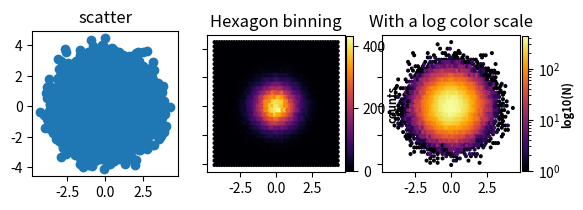

Source code (Python):
import numpy as np
import matplotlib.pyplot as plt

np.random.seed(1651597276)
n = 100000
x = np.random.standard_normal(n)
y = np.random.standard_normal(n)
xmin, xmax = x.min()-0.5, x.max()+0.5
ymin, ymax = y.min()-0.5, y.max()+0.5

# 创建3个水平子图，共享y轴，只有左边第一个显示y轴刻度
fig, axs = plt.subplots(ncols=3, sharey=True)
# 调整子图之间的水平距离
fig.subplots_adjust(wspace=0.2)
# 绘制散点图，密集处相邻的散点会互相交叉和重叠，无法看清
axs[0].scatter(x, y)
axs[0].axis([xmin, xmax, ymin, ymax])
axs[0].set_title('scatter')
axs[0].set_aspect('equal')

# 绘制二维直方图，使用六边形表示每个散点，密集处颜色叠加
# 颜色越明亮，说明该位置散点重叠的数量越多
hb = axs[1].hexbin(x, y, gridsize=50, cmap='inferno')
axs[1].axis([xmin, xmax, ymin, ymax])
axs[1].set_title('Hexagon binning')
axs[1].set_aspect('equal')
# 颜色条属性，颜色条标签属性
cb_prop = dict(orientation='vertical', fraction=0.046, pad=0.01)
cbl_prop = dict(fontsize=8, weight='bold', labelpad=0)
fig.colorbar(hb, ax=axs[1], **cb_prop).set_label('counts', **cbl_prop)

# 绘制二维直方图，对颜色值取对数
hb = axs[2].hexbin(x, y, gridsize=50, bins='log', cmap='inferno')
axs[2].axis([xmin, xmax, ymin, ymax])
axs[2].set_title('With a log color scale')
axs[2].set_aspect('equal')
fig.colorbar(hb, ax=axs[2], **cb_prop).set_label('log10(N)', **cbl_prop)

plt.show()
